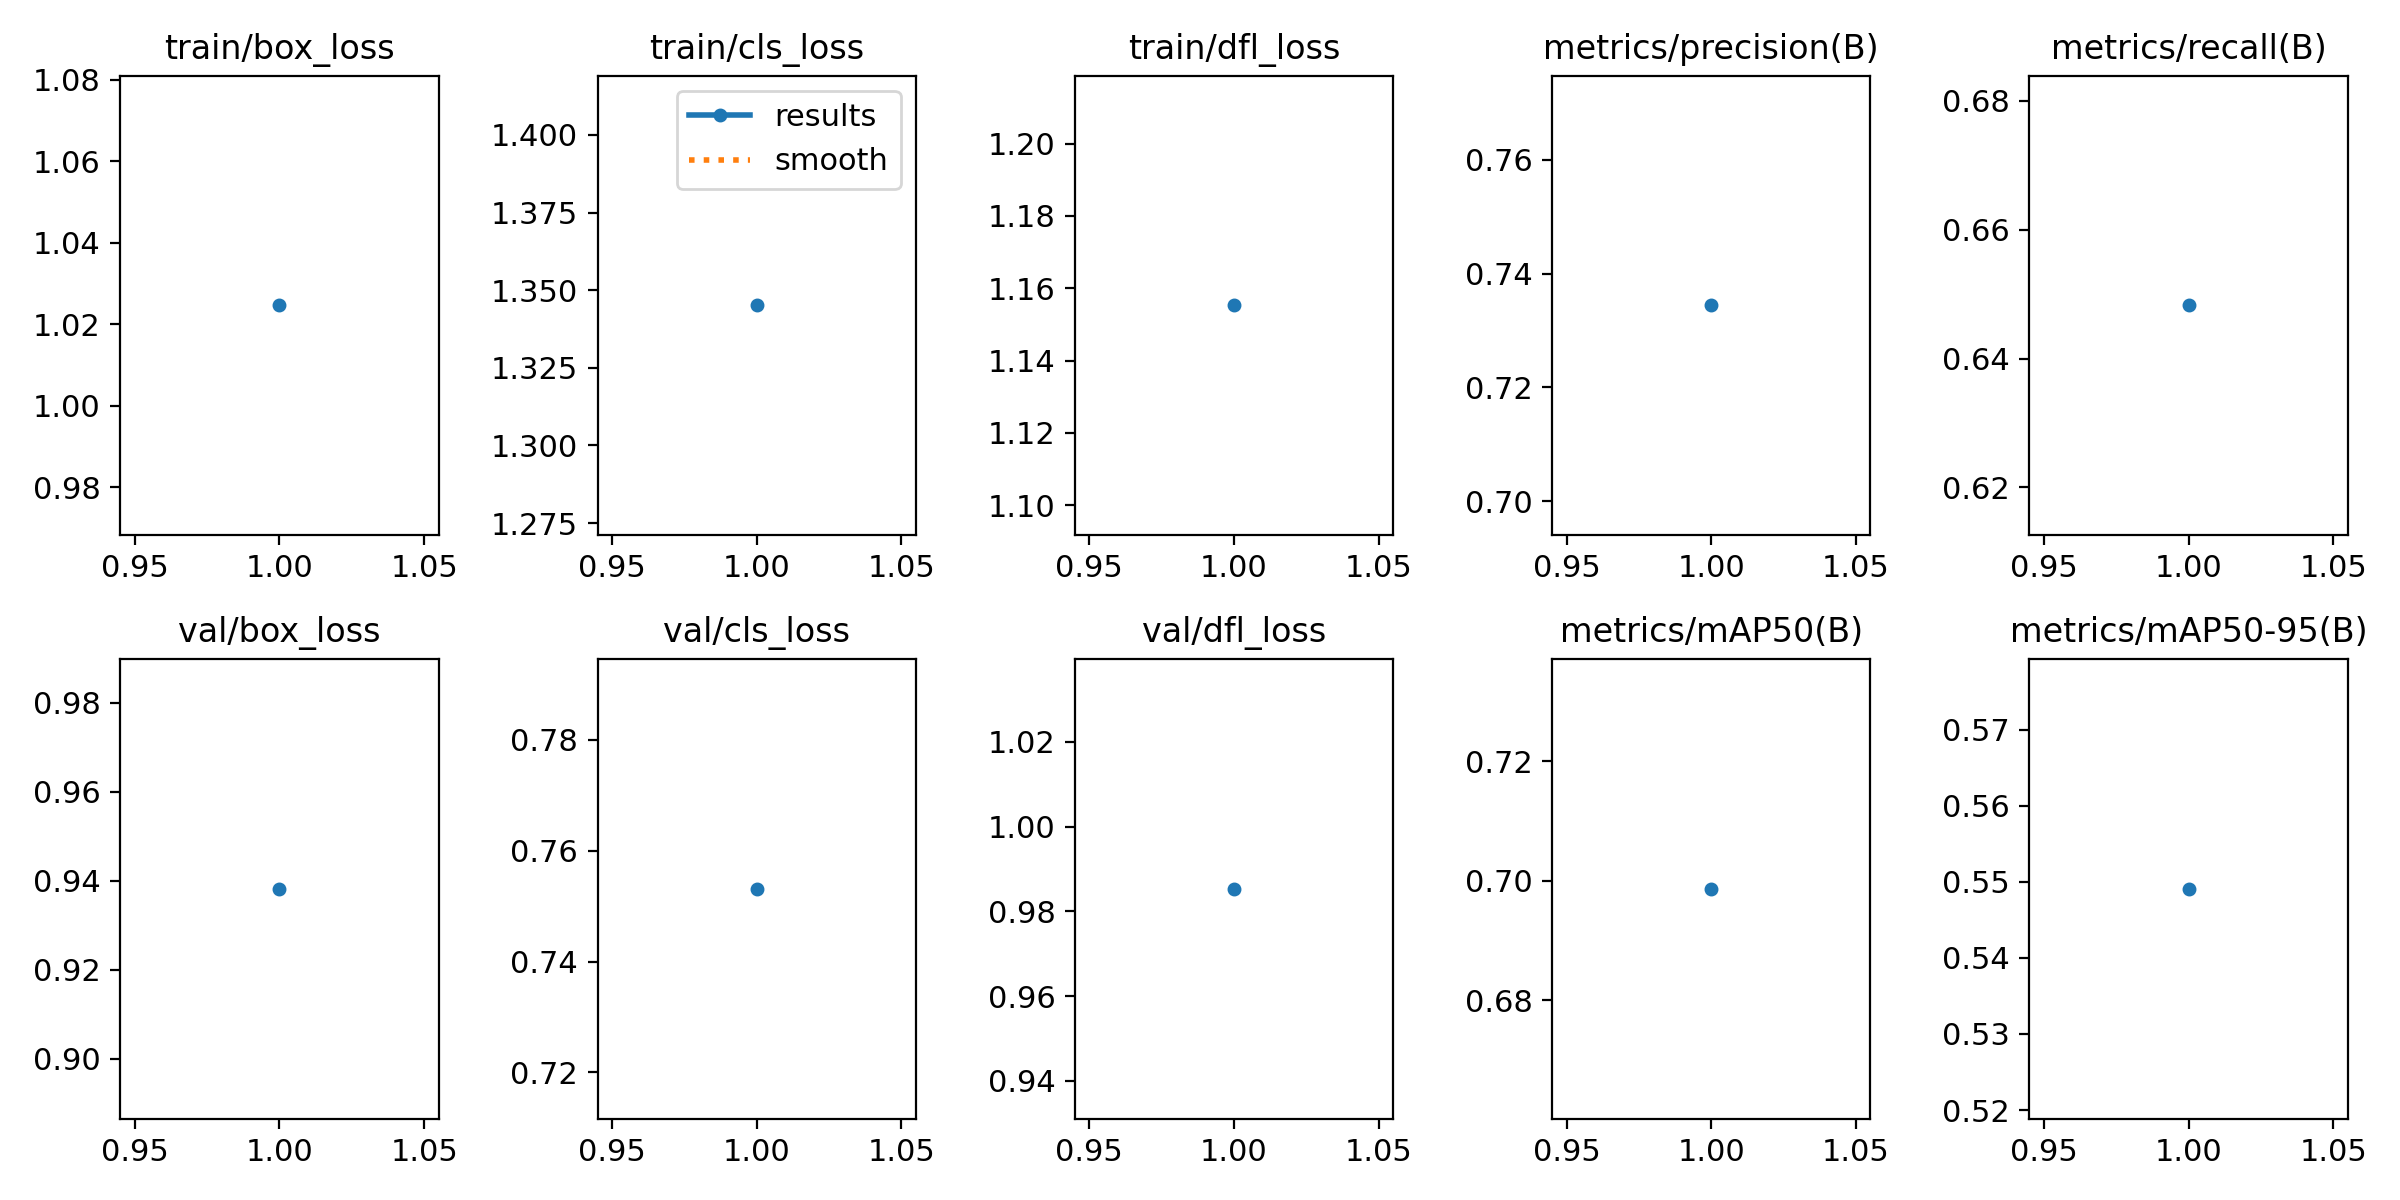

The table this chart was drawn from, first rows:
epoch, time, train/box_loss, train/cls_loss, train/dfl_loss, metrics/precision(B), metrics/recall(B), metrics/mAP50(B), metrics/mAP50-95(B), val/box_loss, val/cls_loss, val/dfl_loss, lr/pg0, lr/pg1, lr/pg2
1, 4.553, 1.025, 1.345, 1.155, 0.7344, 0.6482, 0.6986, 0.5491, 0.9382, 0.7531, 0.9853, 5.95e-06, 5.95e-06, 5.95e-06
